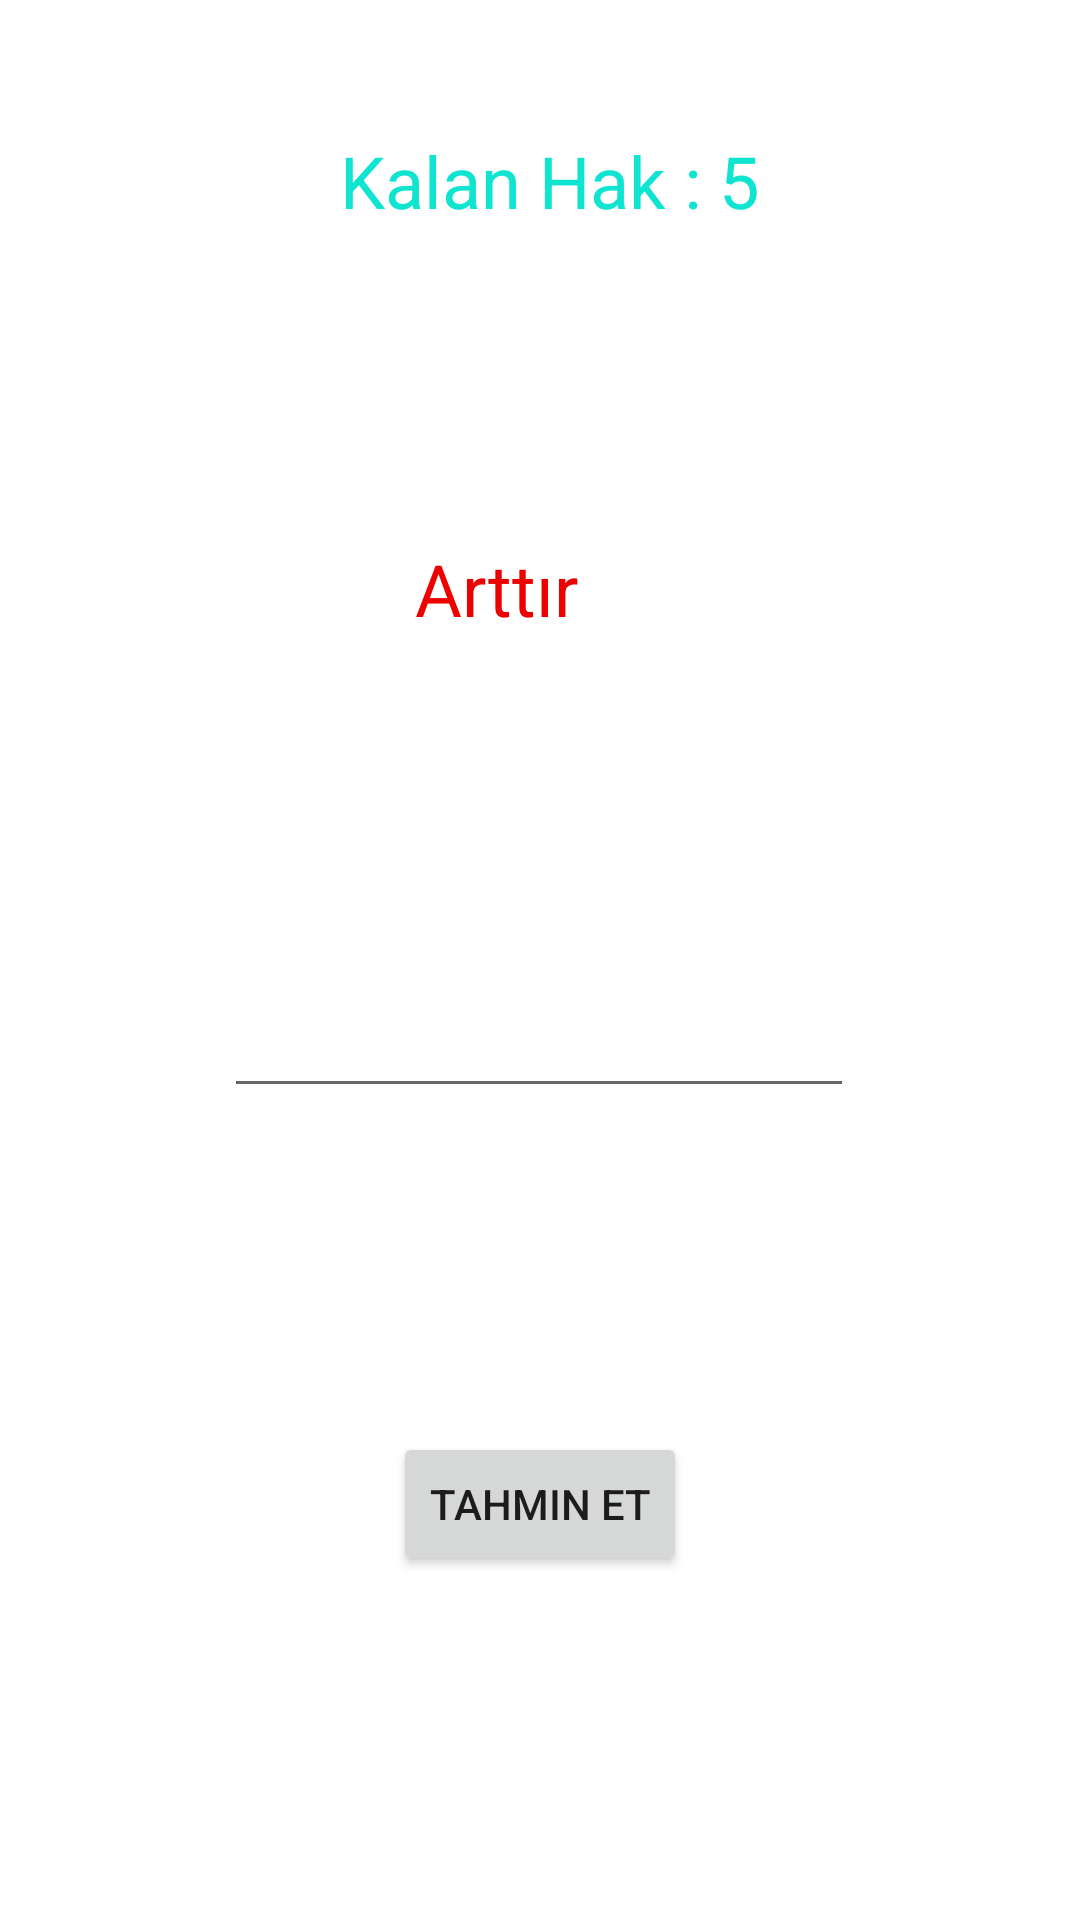

Here is an Android app screen rendered from its layout file. Give the layout XML and the strings, colors and styles it references.
<!-- AndroidManifest.xml: application theme Theme.SayıTahminUygulaması -->
<!-- res/layout/activity_tahmin.xml -->
<?xml version="1.0" encoding="utf-8"?>
<androidx.constraintlayout.widget.ConstraintLayout xmlns:android="http://schemas.android.com/apk/res/android"
    xmlns:app="http://schemas.android.com/apk/res-auto"
    xmlns:tools="http://schemas.android.com/tools"
    android:layout_width="match_parent"
    android:layout_height="match_parent"
    tools:context=".Tahmin">

    <TextView
        android:id="@+id/kalanhak"
        android:layout_width="187dp"
        android:layout_height="40dp"
        android:layout_marginTop="44dp"
        android:text="Kalan Hak : 5"
        android:textColor="#0EE4D0"
        android:textSize="24sp"
        app:layout_constraintEnd_toEndOf="parent"
        app:layout_constraintHorizontal_bias="0.656"
        app:layout_constraintStart_toStartOf="parent"
        app:layout_constraintTop_toTopOf="parent" />

    <Button
        android:id="@+id/button2"
        android:layout_width="wrap_content"
        android:layout_height="wrap_content"
        android:layout_marginTop="108dp"
        android:text="Tahmin Et"
        app:layout_constraintEnd_toEndOf="parent"
        app:layout_constraintStart_toStartOf="parent"
        app:layout_constraintTop_toBottomOf="@+id/girdi" />

    <EditText
        android:id="@+id/girdi"
        android:layout_width="wrap_content"
        android:layout_height="wrap_content"
        android:layout_marginTop="328dp"
        android:layout_marginBottom="108dp"
        android:ems="10"
        android:inputType="textPersonName"
        app:layout_constraintBottom_toTopOf="@+id/button2"
        app:layout_constraintEnd_toEndOf="parent"
        app:layout_constraintHorizontal_bias="0.497"
        app:layout_constraintStart_toStartOf="parent"
        app:layout_constraintTop_toTopOf="parent"
        tools:text="Sayı Giriniz" />

    <TextView
        android:id="@+id/textView2"
        android:layout_width="106dp"
        android:layout_height="42dp"
        android:layout_marginTop="96dp"
        android:text="Arttır"
        android:textColor="#EC0000"
        android:textSize="24sp"
        app:layout_constraintEnd_toEndOf="parent"
        app:layout_constraintHorizontal_bias="0.544"
        app:layout_constraintStart_toStartOf="parent"
        app:layout_constraintTop_toBottomOf="@+id/kalanhak" />

</androidx.constraintlayout.widget.ConstraintLayout>
<!-- resources referenced by this layout -->
<resources>
  <style name="Theme.SayıTahminUygulaması" parent="Theme.MaterialComponents.DayNight.DarkActionBar">
          
          <item name="colorPrimary">@color/purple_500</item>
          <item name="colorPrimaryVariant">@color/purple_700</item>
          <item name="colorOnPrimary">@color/white</item>
          
          <item name="colorSecondary">@color/teal_200</item>
          <item name="colorSecondaryVariant">@color/teal_700</item>
          <item name="colorOnSecondary">@color/black</item>
          
          <item name="android:statusBarColor">?attr/colorPrimaryVariant</item>
          
          <item name="windowActionBar">false</item>
          <item name="windowNoTitle">true</item>
      </style>
  <!-- not gathered from this repository: default colours our renderer supplied (Android Studio template values) -->
  <color name="purple_500">#FF6200EE</color>
  <color name="purple_700">#FF3700B3</color>
  <color name="teal_200">#FF03DAC5</color>
  <color name="teal_700">#FF018786</color>
  <color name="black">#FF000000</color>
  <color name="white">#FFFFFFFF</color>
</resources>
